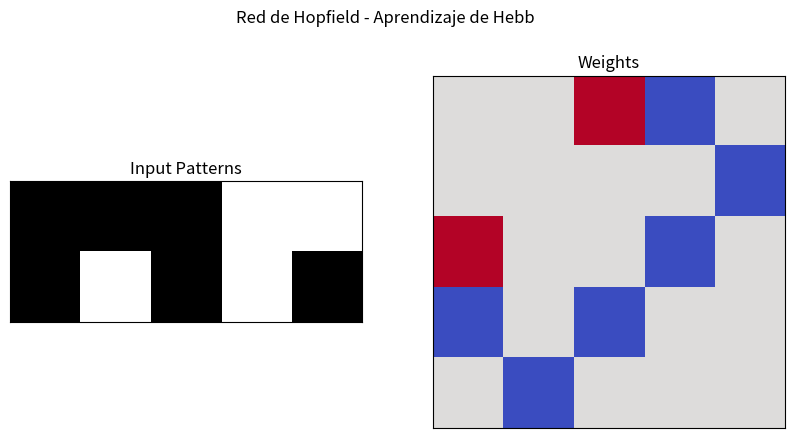
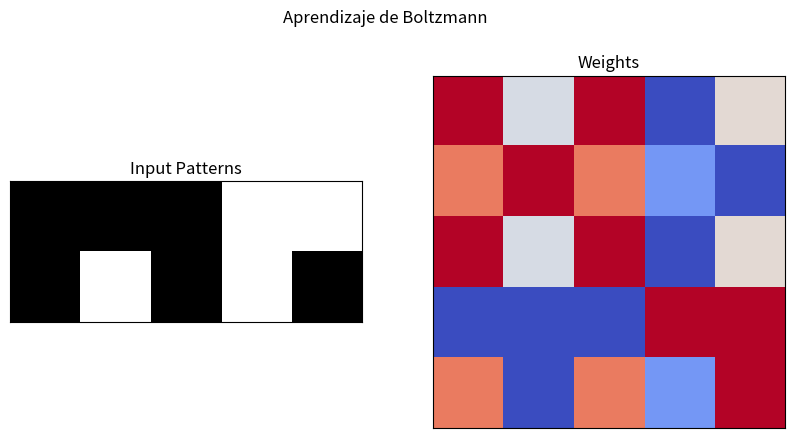

Reproduce these figures in Python, in order.
# [redacted]
# [redacted]
# [redacted]
#Practica: 38/60 Hamming, Hopfield, Hebb, Boltzmann

import numpy as np
import matplotlib.pyplot as plt

#Definimos la función de activación para la Máquina de Hamming
def hamming_activation(input_pattern, weights):
    return np.dot(input_pattern, weights)

#Definimos la función de activación para la Red de Hopfield
def hopfield_activation(input_pattern, weights):
    return np.sign(np.dot(input_pattern, weights))

#Definimos la regla de aprendizaje de Hebb
def hebb_learning_rule(input_patterns):
    num_patterns, pattern_length = input_patterns.shape
    weights = np.zeros((pattern_length, pattern_length))
    for pattern in input_patterns:
        weights += np.outer(pattern, pattern)
    np.fill_diagonal(weights, 0)  #No hay conexiones de una neurona a sí misma
    return weights / num_patterns

#Definimos la regla de aprendizaje de Boltzmann
def boltzmann_learning_rule(input_patterns, learning_rate=0.1, epochs=100):
    num_patterns, pattern_length = input_patterns.shape
    weights = np.zeros((pattern_length, pattern_length))
    for _ in range(epochs):
        for pattern in input_patterns:
            activation = np.dot(pattern, weights)
            prob = 1 / (1 + np.exp(-activation))
            weights += learning_rate * (np.outer(pattern, pattern) - np.diag(pattern) @ weights)
    return weights

#Declaramos la Función para visualizar patrones y pesos
def visualize(input_patterns, weights, title):
    fig, axs = plt.subplots(1, 2, figsize=(10, 5))
    axs[0].imshow(input_patterns, cmap='binary')
    axs[0].set_title('Input Patterns')
    axs[0].set_xticks([])
    axs[0].set_yticks([])

    axs[1].imshow(weights, cmap='coolwarm', vmin=-1, vmax=1)
    axs[1].set_title('Weights')
    axs[1].set_xticks([])
    axs[1].set_yticks([])

    fig.suptitle(title)
    plt.show()

#Ejemplo de uso
input_patterns = np.array([[1, 1, 1, -1, -1],
                            [1, -1, 1, -1, 1]])

#Máquina de Hamming
weights_hamming = np.array([1, 1, 1, -1, -1])
result_hamming = hamming_activation(input_patterns, weights_hamming)
print("Resultado de la Máquina de Hamming:", result_hamming)

#Red de Hopfield
weights_hopfield = hebb_learning_rule(input_patterns)
result_hopfield = hopfield_activation(input_patterns[0], weights_hopfield)
print("Resultado de la Red de Hopfield:", result_hopfield)

#Regla de Aprendizaje de Hebb
print("Pesos aprendidos mediante la regla de Hebb:")
print(weights_hopfield)

#Regla de Aprendizaje de Boltzmann
weights_boltzmann = boltzmann_learning_rule(input_patterns)
print("Pesos aprendidos mediante la regla de Boltzmann:")
print(weights_boltzmann)

#Visualización de manera grafica para el usuario
visualize(input_patterns, weights_hopfield, "Red de Hopfield - Aprendizaje de Hebb")
visualize(input_patterns, weights_boltzmann, "Aprendizaje de Boltzmann")

